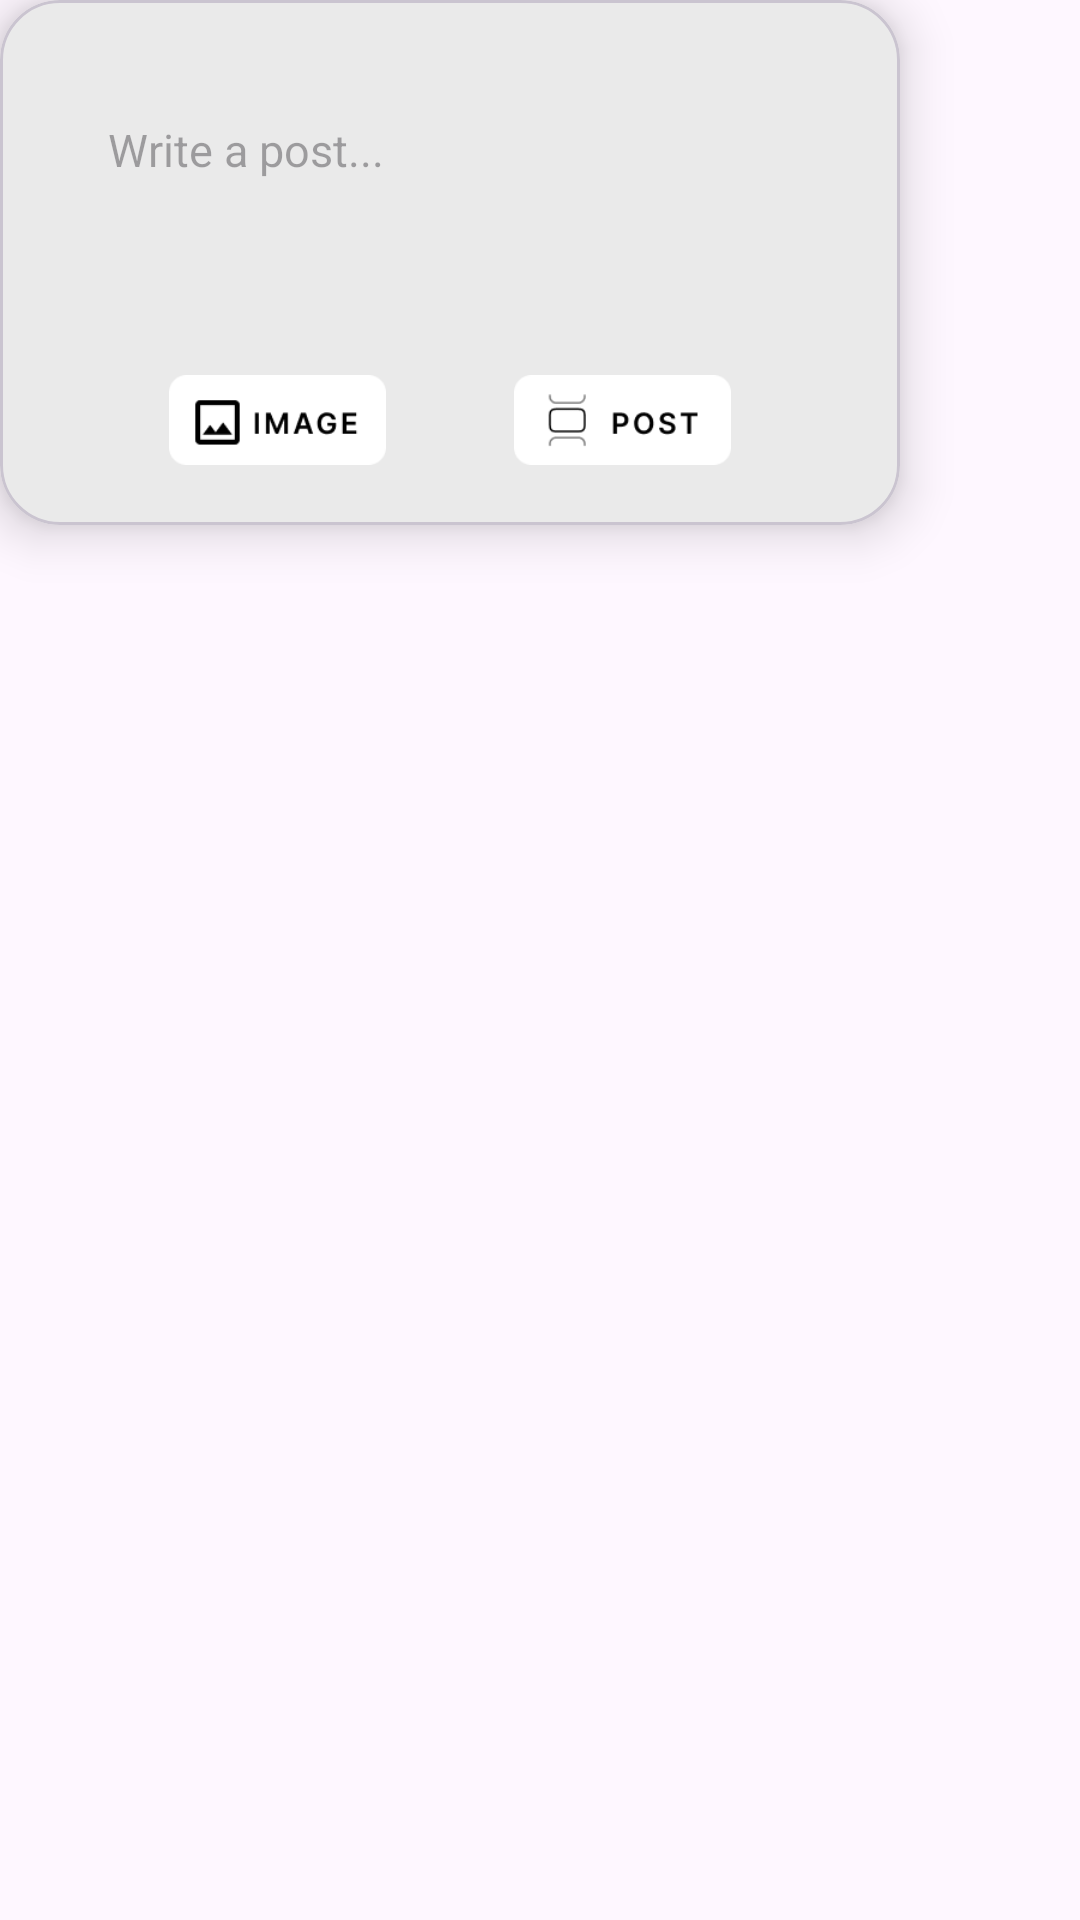

Android layout source for this screen:
<!-- AndroidManifest.xml: application theme Theme.SocialMedia1 -->
<!-- res/layout/fragment_dialog.xml -->
<LinearLayout xmlns:android="http://schemas.android.com/apk/res/android"
    xmlns:app="http://schemas.android.com/apk/res-auto"
    android:id="@+id/edit_name"
    android:layout_width="wrap_content"
    android:layout_height="wrap_content"
    app:cardCornerRadius="20dp"
    android:background="@drawable/dialog_bg"
    android:layout_gravity="center"
    android:orientation="vertical">


    <com.google.android.material.card.MaterialCardView
        android:layout_width="300dp"
        android:layout_height="wrap_content"
        app:cardBackgroundColor="#EAEAEA"
        app:cardElevation="10dp"
        app:cardCornerRadius="20dp">

       <androidx.appcompat.widget.LinearLayoutCompat
           android:layout_width="match_parent"
           android:layout_height="match_parent"
           android:layout_margin="5dp"
           android:orientation="vertical">

           <androidx.appcompat.widget.AppCompatEditText
               android:layout_width="match_parent"
               android:layout_height="50dp"
               android:id="@+id/etPost"
               android:layout_marginTop="20dp"
               android:layout_marginHorizontal="20dp"
               android:background = "@drawable/writepost_bg"
               android:scrollbars="vertical"
               android:hint="   Write a post..."
               android:textSize="15dp"/>

           <RelativeLayout
               android:layout_width="wrap_content"
               android:layout_height="wrap_content"
               android:layout_marginTop="20dp">

               <ImageView
                   android:layout_width="20dp"
                   android:layout_height="20dp"
                   android:src="@drawable/cross"
                   android:layout_marginLeft="260dp"
                   android:visibility="gone"
                   android:id="@+id/cancelimage"/>

               <ImageView
                   android:layout_width="match_parent"
                   android:layout_height="300dp"
                   android:layout_marginHorizontal="10dp"
                   android:layout_marginTop="10dp"
                   android:id="@+id/uploadedimage"
                   android:visibility="gone"/>

           </RelativeLayout>


           <androidx.appcompat.widget.LinearLayoutCompat
               android:layout_width="match_parent"
               android:layout_marginTop="30dp"
               android:layout_marginHorizontal="30dp"
               android:layout_marginBottom="15dp"
               android:layout_height="30dp">

               <ImageView
                   android:layout_width="80dp"
                   android:layout_height="wrap_content"
                   android:layout_weight="1"
                   android:id="@+id/addimagebtn"
                   android:src="@drawable/imageadd"/>
               <ImageView
                   android:layout_width="80dp"
                   android:layout_weight="1"
                   android:id="@+id/postbtn"
                   android:layout_height="wrap_content"
                   android:src="@drawable/post"/>

           </androidx.appcompat.widget.LinearLayoutCompat>




       </androidx.appcompat.widget.LinearLayoutCompat>


    </com.google.android.material.card.MaterialCardView>
</LinearLayout>
<!-- resources referenced by this layout -->
<resources>
  <!-- drawable cross: png bitmap (drawable, 2864 bytes) -->
  <!-- drawable imageadd: png bitmap (drawable, 1817 bytes) -->
  <!-- drawable post: png bitmap (drawable, 2024 bytes) -->
  <style name="Theme.SocialMedia1" parent="Base.Theme.SocialMedia1" />
  <style name="Base.Theme.SocialMedia1" parent="Theme.Material3.DayNight.NoActionBar">
          <item name="android:forceDarkAllowed">false</item>
          
          
      </style>
</resources>
